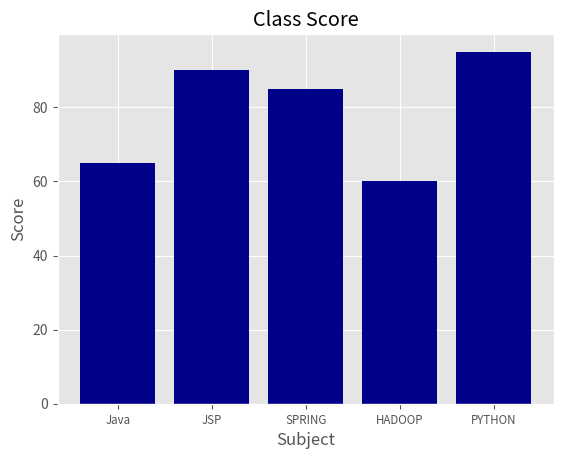

Source code (Python):
# -*- coding: utf-8 -*-
"""
Created on Tue Feb 16 15:09:21 2021

@author: user

graphex1.py : 그래프 그리기 
"""
import matplotlib.pyplot as plt #pip install ggplot
plt.style.use("ggplot")
subjects=["Java","JSP","SPRING","HADOOP","PYTHON"] #막대그래프의 x좌표의값
print(range(len(subjects)))
subjects_index=range(len(subjects)) #subjects_index : 0~4값을 저장
print(type(subjects))
scores=[65,90,85,60,95]#막대그래프로 표현할 값
#그래프 출력
fig = plt.figure()#그래프를 그릴수 있는 공간. 도화지.
#도화지 영역 분리. 하나의 도화지에 여러개의 그림가능.
#1행1열 분리 =>한개 그림. 분리안함.
# 1 : 1번째 그림.
# ax1 :  그래프가 그려지는 영역
ax1 = fig.add_subplot(1,1,1)
#ax1.bar : 막대그래프
#subjects_index : x좌표 내용 인덱스
#scores : 막대그래프로 표현할 데이터 값
ax1.bar(subjects_index,scores,align="center",color="darkblue")
#xaxis : x축. 위치.
#yaxis : y축. 위치.
ax1.xaxis.set_ticks_position("bottom")
ax1.yaxis.set_ticks_position("left")
#xticks : x축
#rotation : x축에 표시되는 내용의 방량
plt.xticks(subjects_index,subjects,rotation=0,fontsize="small")
#x축제목
plt.xlabel("Subject")
plt.ylabel("Score") #y축 제목
plt.title("Class Score")
#메모리 저장된 이미지 파일로 생성
plt.savefig("bar_plot.png", dpi=400,bbox_inches="tight")
plt.show() #메모리에 있는 그래프 이미지를 화면에 보여줌.